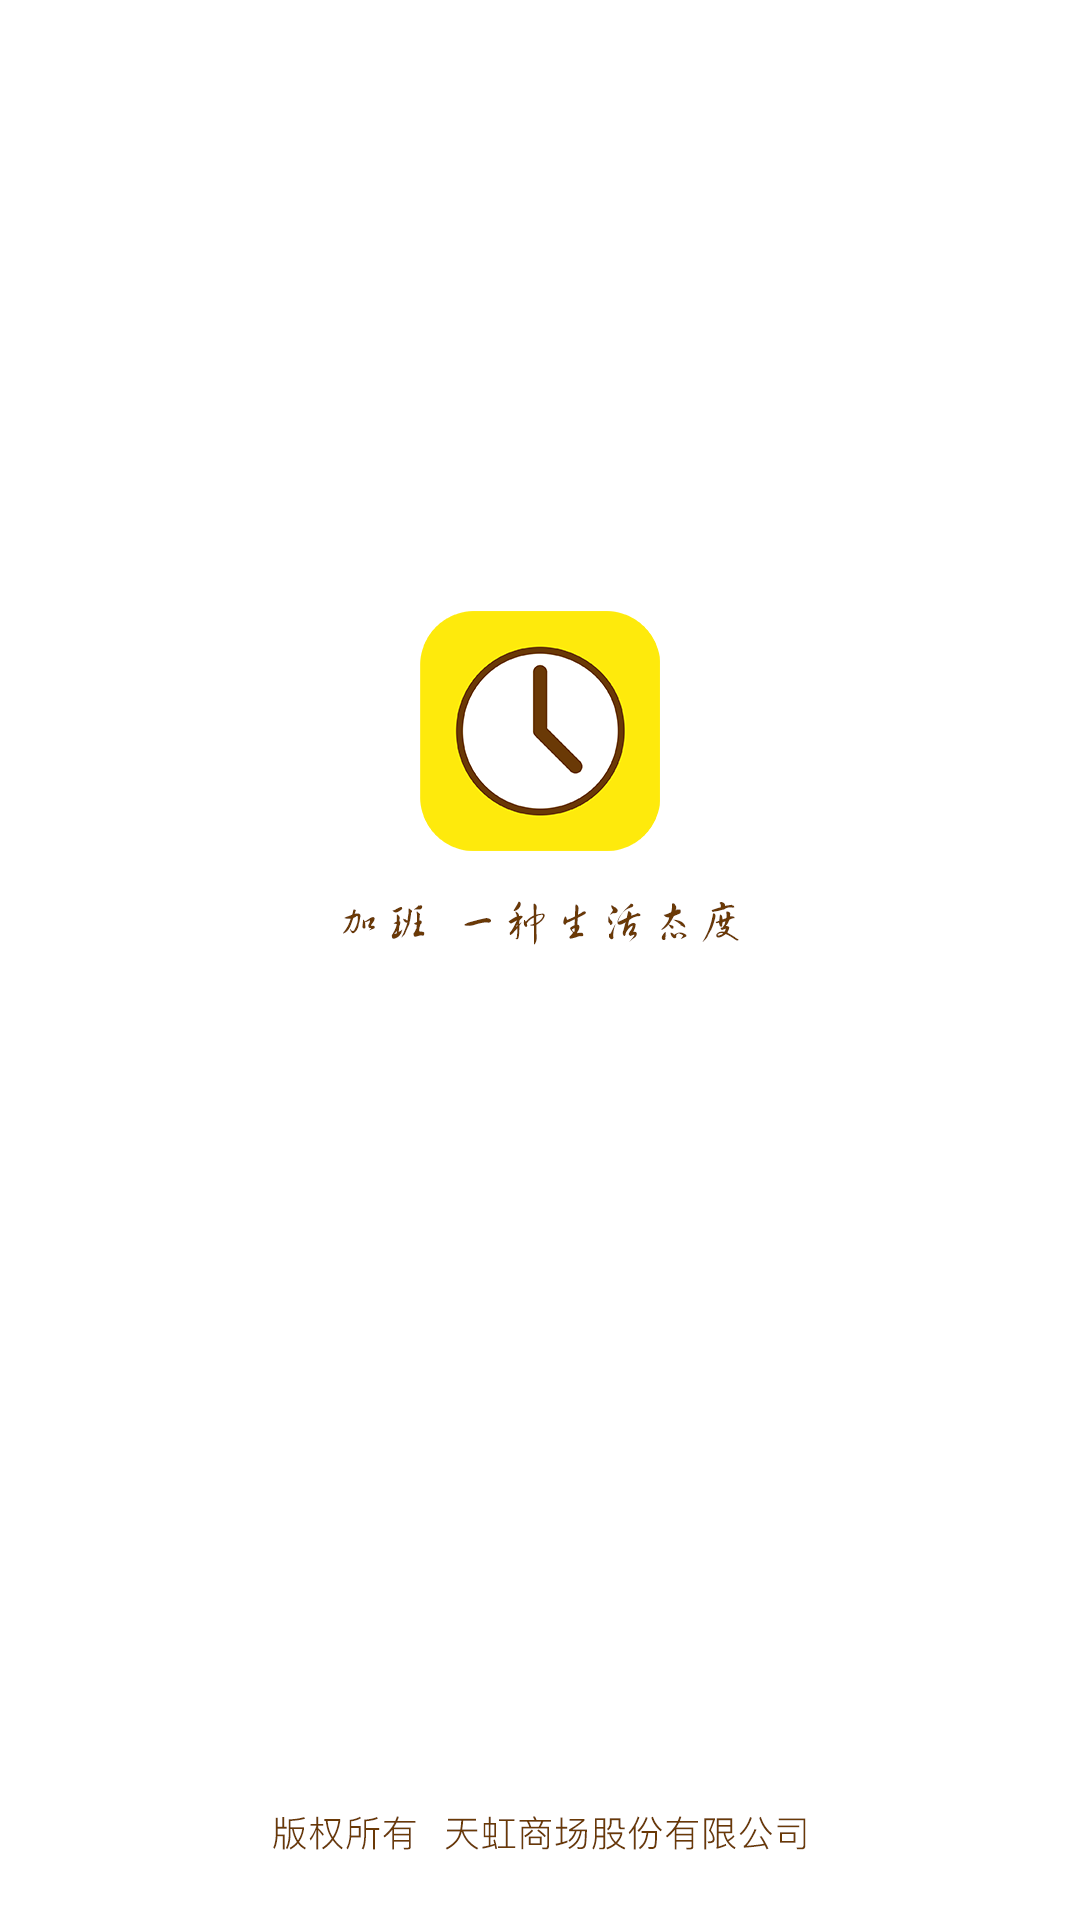

Write the Android layout XML for this screen, with the resource values it uses.
<!-- AndroidManifest.xml: application theme Theme.Overtime -->
<!-- res/layout/activity_launcher.xml -->
<?xml version="1.0" encoding="utf-8"?>
<RelativeLayout xmlns:android="http://schemas.android.com/apk/res/android"
    android:layout_width="match_parent"
    android:layout_height="match_parent">

    <ImageView
        android:layout_width="match_parent"
        android:layout_height="match_parent"
        android:src="@drawable/image_start"
        android:scaleType="fitXY"/>

    <include layout="@layout/view_loading"/>

</RelativeLayout>
<!-- res/layout/view_loading.xml (included above) -->
<RelativeLayout xmlns:android="http://schemas.android.com/apk/res/android"
    android:id="@+id/rl_progress"
    android:layout_width="match_parent"
    android:layout_height="match_parent"
    android:visibility="gone"
    android:gravity="center">

    <ProgressBar
        android:id="@+id/progressBar2"
        style="@style/mProgress_circle"
        android:layout_gravity="center_vertical"
        android:layout_width="match_parent"
        android:indeterminateDuration="1200"
        android:layout_height="wrap_content" />

</RelativeLayout>
<!-- resources referenced by this layout -->
<resources>
  <!-- drawable image_start: png bitmap (drawable-xxhdpi, 39652 bytes) -->
  <style name="Theme.Overtime" parent="Theme.MaterialComponents.DayNight.DarkActionBar">
          
          <item name="colorPrimary">@color/purple_500</item>
          <item name="colorPrimaryVariant">@color/purple_700</item>
          <item name="colorOnPrimary">@color/white</item>
          
          <item name="colorSecondary">@color/teal_200</item>
          <item name="colorSecondaryVariant">@color/teal_700</item>
          <item name="colorOnSecondary">@color/black</item>
          
          <item name="android:statusBarColor" tools:targetApi="l">?attr/colorPrimaryVariant</item>
          
      </style>
  <color name="purple_500">#FF6200EE</color>
  <color name="purple_700">#FF3700B3</color>
  <color name="white">#FFFFFFFF</color>
  <color name="teal_200">#FF03DAC5</color>
  <color name="teal_700">#FF018786</color>
  <color name="black">#FF000000</color>
</resources>
